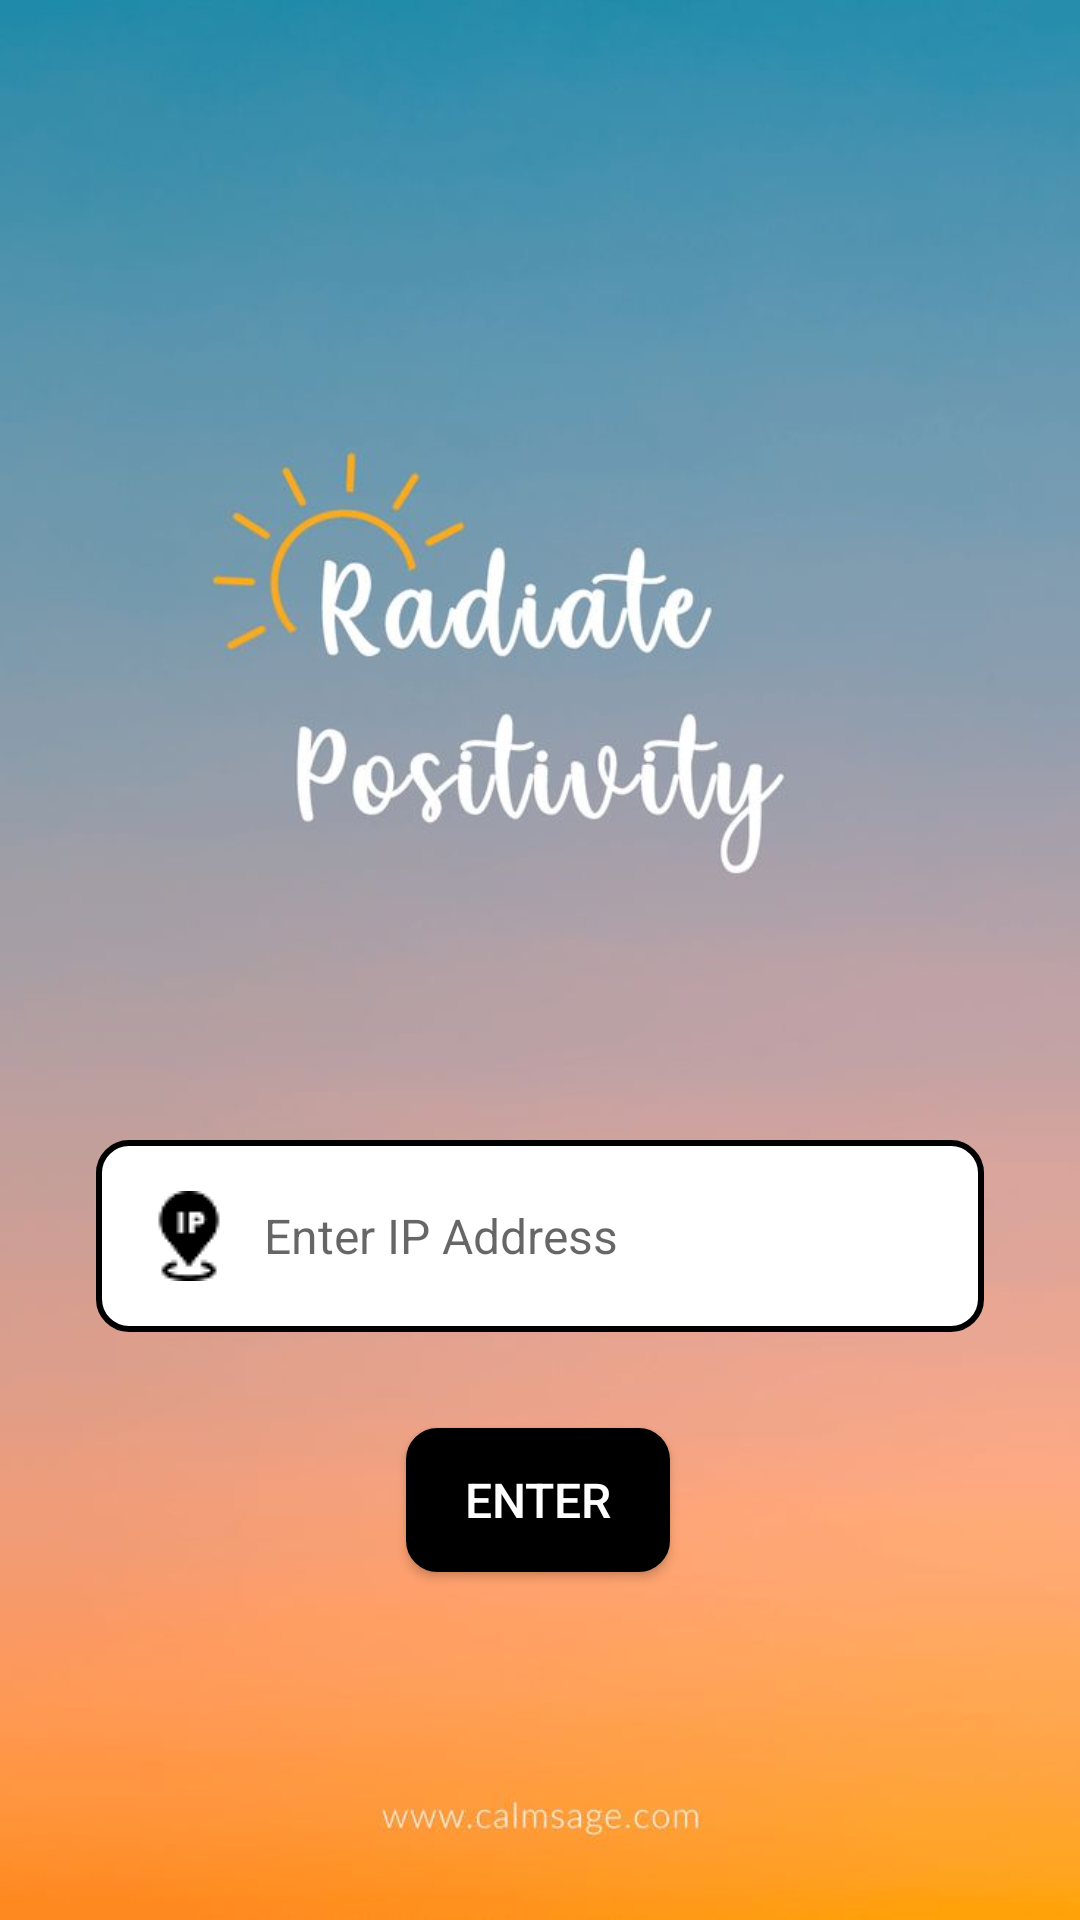

Produce the Android XML layout that renders to this screen, including the resource entries it uses.
<!-- AndroidManifest.xml: application theme Theme.AppCompat.Light.NoActionBar -->
<!-- res/layout/activity_main.xml -->
<?xml version="1.0" encoding="utf-8"?>
<androidx.constraintlayout.widget.ConstraintLayout xmlns:android="http://schemas.android.com/apk/res/android"
    xmlns:app="http://schemas.android.com/apk/res-auto"
    xmlns:tools="http://schemas.android.com/tools"
    android:layout_width="match_parent"
    android:layout_height="match_parent"
    android:background="@drawable/peace4"
    tools:context=".MainActivity">

    <EditText
        android:id="@+id/ip_input"
        android:layout_width="0dp"
        android:layout_height="64dp"
        android:layout_marginStart="32dp"
        android:layout_marginTop="380dp"
        android:layout_marginEnd="32dp"
        android:background="@drawable/roundedit"
        android:drawableStart="@drawable/ip"
        android:drawablePadding="10dp"
        android:gravity="center_vertical"
        android:hint="Enter IP Address"
        android:inputType="text"
        android:padding="16dp"
        android:textColor="#000000"
        android:textSize="16sp"
        app:layout_constraintEnd_toEndOf="parent"
        app:layout_constraintHorizontal_bias="1.0"
        app:layout_constraintStart_toStartOf="parent"
        app:layout_constraintTop_toTopOf="parent" />

    <Button
        android:id="@+id/enter_button"
        android:layout_width="wrap_content"
        android:layout_height="wrap_content"
        android:layout_marginTop="32dp"
        android:background="@drawable/round_btn"
        android:text="ENTER"
        android:textAllCaps="false"
        android:textColor="#FFFFFF"
        android:textSize="16sp"
        app:layout_constraintEnd_toEndOf="parent"
        app:layout_constraintHorizontal_bias="0.498"
        app:layout_constraintStart_toStartOf="parent"
        app:layout_constraintTop_toBottomOf="@+id/ip_input" />

</androidx.constraintlayout.widget.ConstraintLayout>
<!-- resources referenced by this layout -->
<resources>
  <!-- drawable ip: png bitmap (drawable-v24, 877 bytes) -->
  <!-- drawable peace4: jpg bitmap (drawable-v24, 26694 bytes) -->
  <!-- drawable round_btn (drawable-v24) -->
  <?xml version="1.0" encoding="utf-8"?>
  <selector xmlns:android="http://schemas.android.com/apk/res/android" >
      <item android:state_pressed="true" >
          <shape android:shape="rectangle"  >
              <corners android:radius="10dip" />
              <stroke android:width="1dip" android:color="#FF000000" />
              <gradient android:angle="-90" android:startColor="#FF000000" android:endColor="#FF000000"  />
          </shape>
      </item>
      <item android:state_focused="true">
          <shape android:shape="rectangle"  >
              <corners android:radius="10dip" />
              <stroke android:width="1dip" android:color="#FF000000" />
              <solid android:color="#FF000000"/>
          </shape>
      </item>  
      <item >
         <shape android:shape="rectangle"  >
              <corners android:radius="10dip" />
              <stroke android:width="1dip" android:color="#FF000000" />
              <gradient android:angle="-90" android:startColor="#FF000000" android:endColor="#FF000000" />
         </shape>
      </item>
  </selector>
  <!-- drawable roundedit (drawable-v24) -->
  <selector xmlns:android="http://schemas.android.com/apk/res/android">
  <item>
   <shape android:shape="rectangle">
   <solid android:color="#ffffff"/>
   <corners android:radius="10dp" />
   <stroke
   android:width="2dp"
   android:color="#FF000000"
   />
   </shape>
  </item>
  </selector>
</resources>
